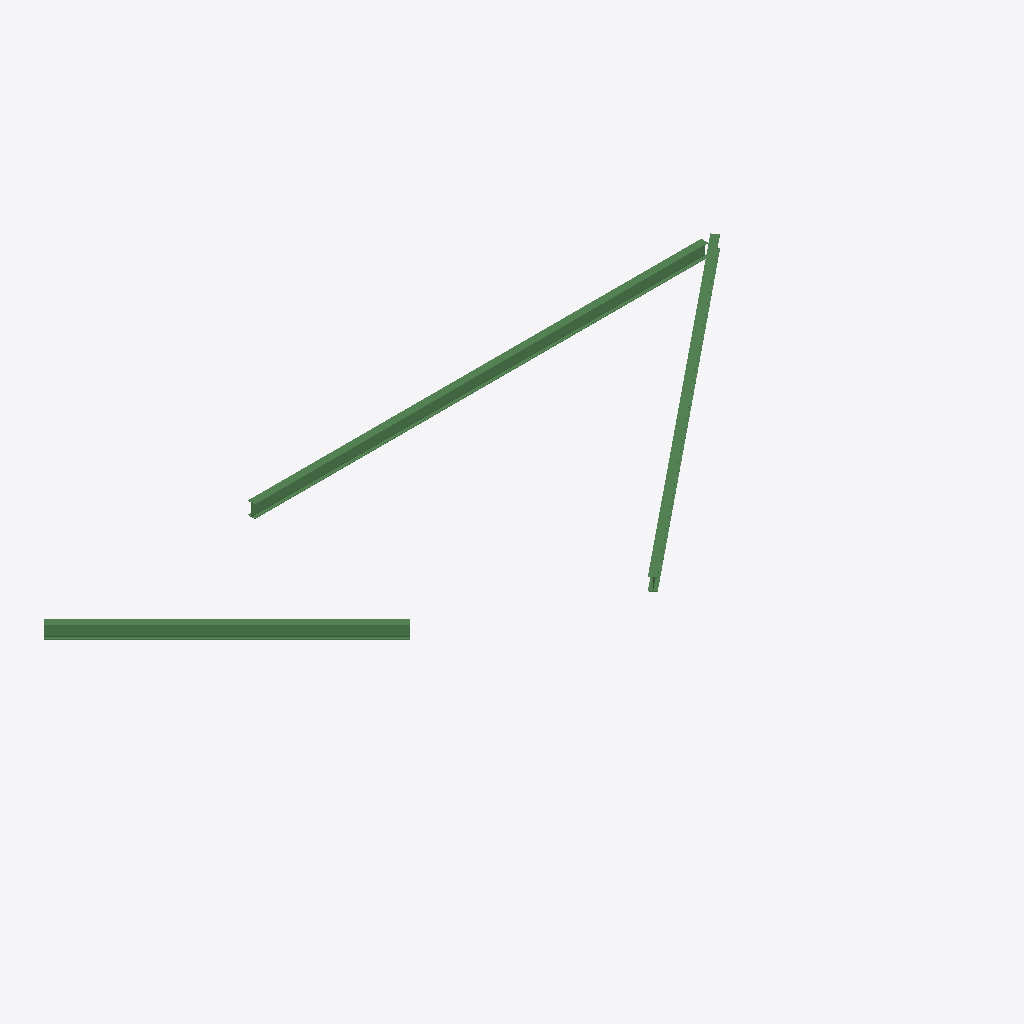
Isometric view of an IFC building model (IFC-SPF (STEP), schema IFC2X3, length unit millimetre), seen from the south-west, elements coloured by IFC class: 3 beams (green).
Extent 16.1 m × 6.4 m × 0.3 m (x, y, z). Elements (3): 3 IfcBeam.

HEADER;
FILE_DESCRIPTION(('ViewDefinition [CoordinationView_V2.0]'),'2;1');
FILE_NAME('Project Number','2024-06-13T14:59:35',(''),(''),'ODA IFC SDK 22.6','22.1.1.516 - Exporter 22.1.1.516 - Alternate UI ','');
FILE_SCHEMA(('IFC2X3'));
ENDSEC;
DATA;
#92=IFCPROJECT('1ovnsVlaXE0Om8JtSSLdo2',#20,'Project Number',$,$,'Project Name','Project Status',(#87),#84);
#95=IFCSITE('1ovnsVlaXE0Om8JtSSLdo0',#20,'Default',$,$,#94,$,$,.ELEMENT.,(42,21,31,401672),(-71,-3,-24,-318237),0.0,$,$);
#118=IFCBEAM('04HeVjD8LDNhajIoNfvELT',#20,'UB-Universal Beams:UB305x165x40:416789',$,'UB-Universal Beams:UB305x165x40',#101,#117,'416789');
#188=IFCBEAM('04HeVjD8LDNhajIoNfvELq',#20,'UB-Universal Beams:UB305x165x40:416828',$,'UB-Universal Beams:UB305x165x40',#175,#187,'416828');
#160=IFCBEAM('04HeVjD8LDNhajIoNfvELW',#20,'UB-Universal Beams:UB305x165x40:416808',$,'UB-Universal Beams:UB305x165x40',#147,#159,'416808');
ENDSEC;
